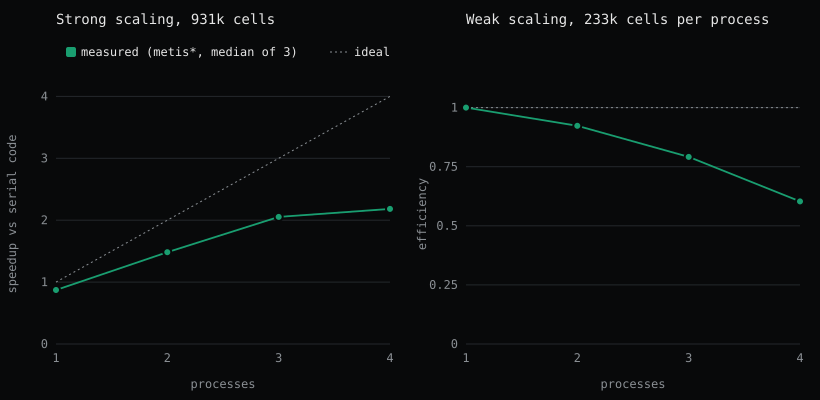

Data behind this chart, as committed beside it:
kind, processes, iteration_ms_metis, iteration_ms_simple, exchange_ms, sync_ms
strong, 1, 3.182, 3.185, 0.0000, 0.1450
strong, 2, 1.872, 2.145, 0.0100, 0.1350
strong, 3, 1.352, 1.588, 0.0150, 0.0870
strong, 4, 1.272, 1.334, 0.0170, 0.0910
weak, 1, 0.7670, 0.7640, 0.0000, 0.0270
weak, 2, 0.8310, 1.06, 0.0030, 0.0480
weak, 3, 0.9690, 1.145, 0.0110, 0.0630
weak, 4, 1.271, 1.362, 0.0170, 0.0880
